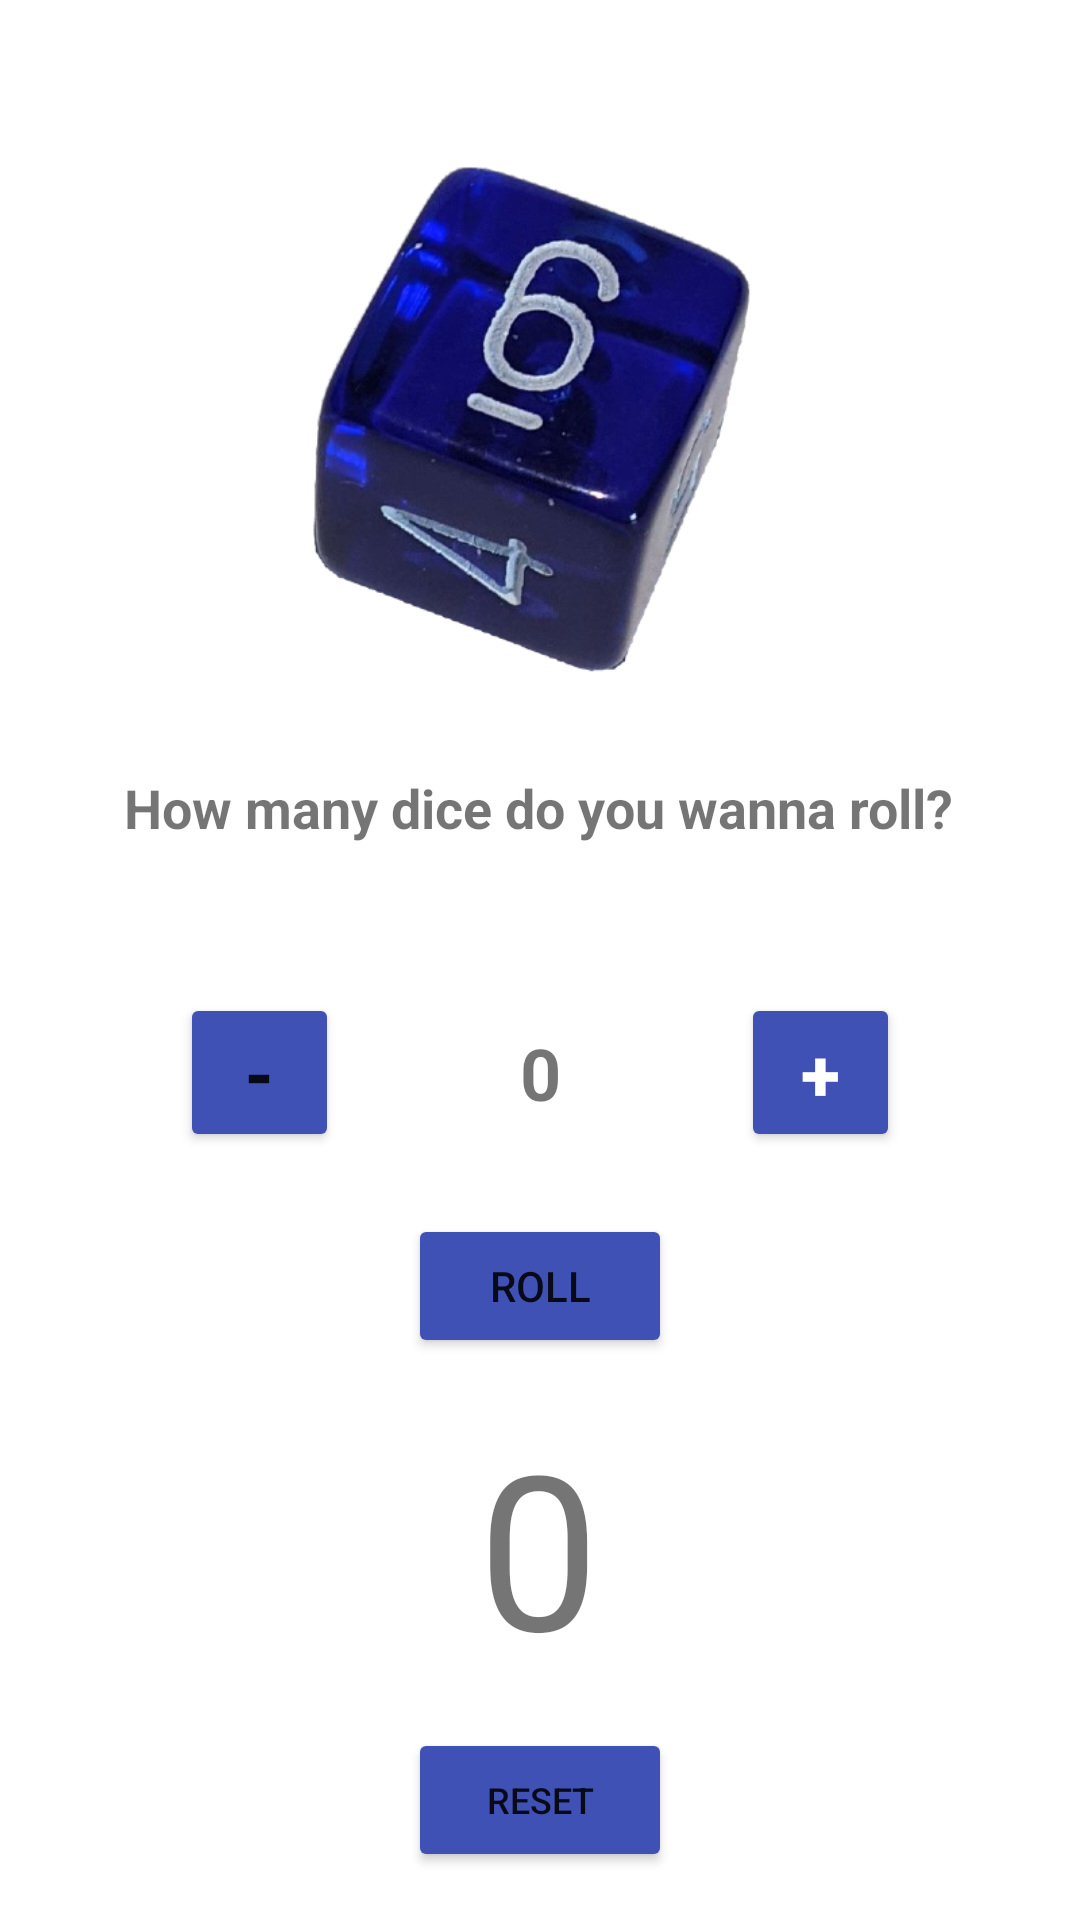

Layout XML and referenced resources for this Android screen:
<!-- AndroidManifest.xml: application theme Theme.Natural20 -->
<!-- res/layout/activity_d6.xml -->
<?xml version="1.0" encoding="utf-8"?>
<androidx.constraintlayout.widget.ConstraintLayout xmlns:android="http://schemas.android.com/apk/res/android"
    xmlns:app="http://schemas.android.com/apk/res-auto"
    xmlns:tools="http://schemas.android.com/tools"
    android:layout_width="match_parent"
    android:layout_height="match_parent"
    tools:context=".D6Activity">

    <ImageView
        android:id="@+id/imageView_dice"
        android:layout_width="wrap_content"
        android:layout_height="wrap_content"
        android:layout_marginTop="50dp"
        android:adjustViewBounds="true"
        android:maxHeight="@dimen/dice_image_width"
        android:scaleType="fitCenter"
        app:layout_constraintEnd_toEndOf="parent"
        app:layout_constraintStart_toStartOf="parent"
        app:layout_constraintTop_toTopOf="parent"
        app:srcCompat="@drawable/d6" />

    <Button
        android:id="@+id/button_decrease"
        android:layout_width="53dp"
        android:layout_height="53dp"
        android:layout_marginStart="16dp"
        android:layout_marginEnd="16dp"
        android:text="-"
        android:textSize="24sp"
        android:textStyle="bold"
        app:backgroundTint="#3F51B5"
        app:layout_constraintBaseline_toBaselineOf="@+id/button_increase"
        app:layout_constraintEnd_toStartOf="@+id/textView_dice_qty"
        app:layout_constraintStart_toStartOf="parent" />

    <Button
        android:id="@+id/button_increase"
        android:layout_width="53dp"
        android:layout_height="53dp"
        android:layout_marginTop="16dp"
        android:layout_marginEnd="16dp"
        android:layout_marginBottom="16dp"
        android:text="+"
        android:textColor="#FFFFFF"
        android:textSize="24sp"
        android:textStyle="bold"
        app:backgroundTint="#3F51B5"
        app:iconPadding="0dp"
        app:layout_constraintBottom_toTopOf="@+id/textView_total"
        app:layout_constraintEnd_toEndOf="parent"
        app:layout_constraintHorizontal_bias="0.5"
        app:layout_constraintStart_toEndOf="@+id/textView_dice_qty"
        app:layout_constraintTop_toBottomOf="@+id/textView_dicenumber"
        app:layout_constraintVertical_bias="0.333" />

    <TextView
        android:id="@+id/textView_dice_qty"
        android:layout_width="wrap_content"
        android:layout_height="wrap_content"
        android:layout_marginEnd="16dp"
        android:text="0"
        android:textSize="24sp"
        android:textStyle="bold"
        app:layout_constraintBaseline_toBaselineOf="@+id/button_decrease"
        app:layout_constraintEnd_toStartOf="@+id/button_increase"
        app:layout_constraintHorizontal_bias="0.5"
        app:layout_constraintStart_toEndOf="@+id/button_decrease" />

    <TextView
        android:id="@+id/textView_dicenumber"
        android:layout_width="wrap_content"
        android:layout_height="wrap_content"
        android:layout_marginTop="16dp"
        android:layout_marginBottom="16dp"
        android:text="@string/di_number_questions"
        android:textSize="18sp"
        android:textStyle="bold"
        app:layout_constraintBottom_toTopOf="@+id/textView_dice_qty"
        app:layout_constraintEnd_toEndOf="parent"
        app:layout_constraintHorizontal_bias="0.496"
        app:layout_constraintStart_toStartOf="parent"
        app:layout_constraintTop_toBottomOf="@+id/imageView_dice"
        app:layout_constraintVertical_bias="0.2" />

    <TextView
        android:id="@+id/textView_total"
        android:layout_width="wrap_content"
        android:layout_height="wrap_content"
        android:layout_marginTop="16dp"
        android:layout_marginBottom="16dp"
        android:text="0"
        android:textSize="72sp"
        app:layout_constraintBottom_toBottomOf="parent"
        app:layout_constraintEnd_toEndOf="parent"
        app:layout_constraintHorizontal_bias="0.498"
        app:layout_constraintStart_toStartOf="parent"
        app:layout_constraintTop_toBottomOf="@+id/textView_dice_qty"
        app:layout_constraintVertical_bias="0.562" />

    <Button
        android:id="@+id/button_roll"
        android:layout_width="wrap_content"
        android:layout_height="wrap_content"
        android:layout_marginTop="16dp"
        android:text="@string/roll_button"
        app:backgroundTint="#3F51B5"
        app:layout_constraintBottom_toTopOf="@+id/textView_total"
        app:layout_constraintEnd_toEndOf="parent"
        app:layout_constraintStart_toStartOf="parent"
        app:layout_constraintTop_toBottomOf="@+id/textView_dice_qty" />

    <Button
        android:id="@+id/button_reset"
        android:layout_width="wrap_content"
        android:layout_height="wrap_content"
        android:layout_marginBottom="16dp"
        android:text="Reset"
        android:textSize="12sp"
        app:backgroundTint="#3F51B5"
        app:layout_constraintBottom_toBottomOf="parent"
        app:layout_constraintEnd_toEndOf="parent"
        app:layout_constraintStart_toStartOf="parent" />

</androidx.constraintlayout.widget.ConstraintLayout>
<!-- resources referenced by this layout -->
<resources>
  <dimen name="dice_image_width">180dp</dimen>
  <!-- drawable d6: png bitmap (drawable, 170291 bytes) -->
  <string name="di_number_questions">How many dice do you wanna roll?</string>
  <string name="roll_button">Roll</string>
  <style name="Theme.Natural20" parent="Theme.MaterialComponents.DayNight.DarkActionBar">
          
          <item name="colorPrimary">@color/purple_500</item>
          <item name="colorPrimaryVariant">@color/purple_700</item>
          <item name="colorOnPrimary">@color/white</item>
          
          <item name="colorSecondary">@color/teal_200</item>
          <item name="colorSecondaryVariant">@color/teal_700</item>
          <item name="colorOnSecondary">@color/black</item>
          
          <item name="android:statusBarColor" tools:targetApi="l">?attr/colorPrimaryVariant</item>
          
      </style>
  <!-- not gathered from this repository: default colours our renderer supplied (Android Studio template values) -->
  <color name="purple_500">#FF6200EE</color>
  <color name="purple_700">#FF3700B3</color>
  <color name="teal_200">#FF03DAC5</color>
  <color name="teal_700">#FF018786</color>
  <color name="black">#FF000000</color>
  <color name="white">#FFFFFFFF</color>
</resources>
